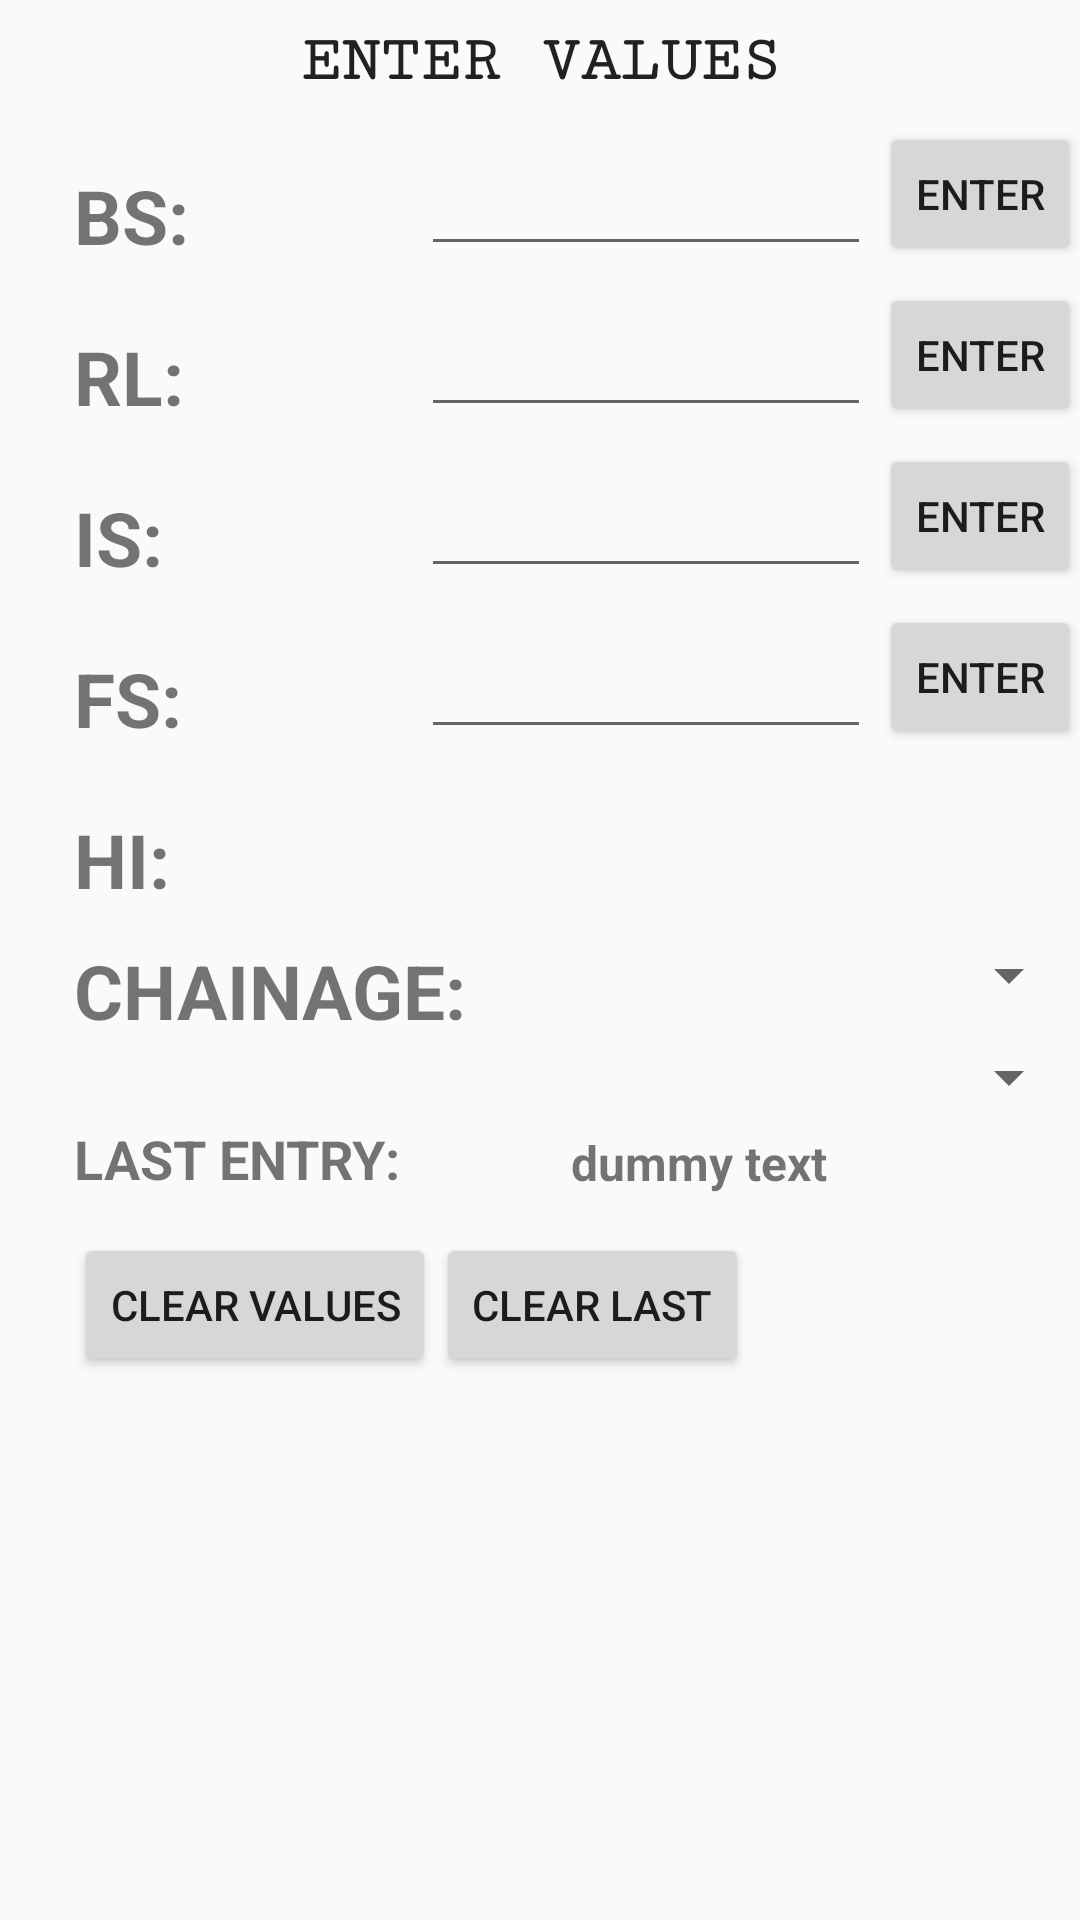

Layout XML and referenced resources for this Android screen:
<!-- AndroidManifest.xml: application theme AppTheme -->
<!-- res/layout/content_chainage_calc.xml -->
<?xml version="1.0" encoding="utf-8"?>
<RelativeLayout xmlns:android="http://schemas.android.com/apk/res/android"
    xmlns:app="http://schemas.android.com/apk/res-auto"
    xmlns:tools="http://schemas.android.com/tools"
    android:layout_width="match_parent"
    android:layout_height="fill_parent"
    android:paddingBottom="@dimen/activity_vertical_margin"
    android:paddingLeft="@dimen/activity_horizontal_margin"
    android:paddingRight="@dimen/activity_horizontal_margin"
    android:paddingTop="@dimen/activity_vertical_margin"
    app:layout_behavior="@string/appbar_scrolling_view_behavior"
    tools:context="com.debashubham.dumpy.ChainageCalcActivity"
    tools:showIn="@layout/chainage_calc_activity"
    android:id="@+id/simple_calc_layout"
    android:fitsSystemWindows="true">

    <TextView
        android:layout_width="wrap_content"
        android:layout_height="wrap_content"
        android:text="BS:"
        android:layout_alignParentLeft="true"
        android:layout_alignParentStart="true"
        android:layout_marginTop="55dp"
        android:layout_marginLeft="25dp"
        android:textSize="25dp"
        android:textStyle="bold"
        android:id="@+id/bstext_chain" />

    <EditText
        android:layout_width="150dp"
        android:layout_height="wrap_content"
        android:inputType="numberDecimal"
        android:ems="10"
        android:id="@+id/BS_chain"
        android:textAlignment="center"
        android:layout_alignParentRight="true"
        android:layout_alignBottom="@+id/bstext_chain"
        android:layout_marginRight="70dp"/>

    <TextView
        android:layout_width="wrap_content"
        android:layout_height="wrap_content"
        android:textAppearance="?android:attr/textAppearanceLarge"
        android:text="ENTER VALUES"
        android:textStyle="bold"
        android:fontFamily="serif-monospace"
        android:layout_marginTop="8dp"
        android:id="@+id/textView2"
        android:layout_alignParentTop="true"
        android:layout_centerHorizontal="true" />
    <TextView
        android:layout_width="wrap_content"
        android:layout_height="wrap_content"
        android:text="RL:"
        android:layout_below="@+id/bstext_chain"
        android:layout_marginTop="20dp"
        android:layout_marginLeft="25dp"
        android:textSize="25dp"
        android:textStyle="bold"
        android:id="@+id/rltext_chain" />

    <EditText
        android:layout_width="150dp"
        android:layout_height="wrap_content"
        android:inputType="numberDecimal"
        android:ems="10"
        android:textAlignment="center"
        android:id="@+id/RL_chain"
        android:layout_alignParentRight="true"
        android:layout_alignBottom="@+id/rltext_chain"
        android:layout_marginRight="70dp"/>

    <TextView
        android:layout_width="wrap_content"
        android:layout_height="wrap_content"
        android:text="IS:"
        android:layout_below="@+id/rltext_chain"
        android:layout_marginTop="20dp"
        android:layout_marginLeft="25dp"
        android:textSize="25dp"
        android:textStyle="bold"
        android:id="@+id/istext_chain" />

    <EditText
        android:layout_width="150dp"
        android:layout_height="wrap_content"
        android:inputType="numberDecimal"
        android:ems="10"
        android:textAlignment="center"
        android:id="@+id/IS_chain"
        android:layout_alignParentRight="true"
        android:layout_alignBottom="@+id/istext_chain"
        android:layout_marginRight="70dp"/>

    <TextView
        android:layout_width="wrap_content"
        android:layout_height="wrap_content"
        android:text="FS:"
        android:layout_below="@+id/istext_chain"
        android:layout_marginTop="20dp"
        android:layout_marginLeft="25dp"
        android:textSize="25dp"
        android:textStyle="bold"
        android:id="@+id/fstext_chain" />

    <TextView
        android:layout_width="wrap_content"
        android:layout_height="wrap_content"
        android:text="HI:"
        android:layout_below="@+id/fstext_chain"
        android:layout_marginTop="20dp"
        android:layout_marginLeft="25dp"
        android:textSize="25dp"
        android:textStyle="bold"
        android:id="@+id/hitext_chain" />

    <TextView
        android:layout_width="70dp"
        android:layout_height="wrap_content"
        android:textAlignment="center"
        android:id="@+id/HI_chain"
        android:textSize="25dp"
        android:layout_alignParentRight="true"
        android:layout_alignBottom="@+id/hitext_chain"
        android:layout_toRightOf="@+id/hitext_chain"
        android:layout_marginRight="70dp" />

    <EditText
        android:layout_width="150dp"
        android:layout_height="wrap_content"
        android:inputType="numberDecimal"
        android:ems="10"
        android:textAlignment="center"
        android:id="@+id/FS_chain"
        android:layout_alignParentRight="true"
        android:layout_alignBottom="@+id/fstext_chain"
        android:layout_marginRight="70dp"/>

    <Button
        style="?android:attr/buttonStyleSmall"
        android:layout_width="wrap_content"
        android:layout_height="wrap_content"
        android:text="ENTER"
        android:id="@+id/button_BS_chain"
        android:layout_alignBottom="@+id/bstext_chain"
        android:layout_alignParentRight="true"
        android:layout_alignParentEnd="true" />
    <Button
        style="?android:attr/buttonStyleSmall"
        android:layout_width="wrap_content"
        android:layout_height="wrap_content"
        android:text="ENTER"
        android:id="@+id/button_RL_chain"
        android:layout_alignBottom="@+id/rltext_chain"
        android:layout_alignParentRight="true"
        android:layout_alignParentEnd="true" />
    <Button
        style="?android:attr/buttonStyleSmall"
        android:layout_width="wrap_content"
        android:layout_height="wrap_content"
        android:text="ENTER"
        android:id="@+id/button_IS_chain"
        android:layout_alignBottom="@+id/istext_chain"
        android:layout_alignParentRight="true"
        android:layout_alignParentEnd="true" />
    <Button
        style="?android:attr/buttonStyleSmall"
        android:layout_width="wrap_content"
        android:layout_height="wrap_content"
        android:text="ENTER"
        android:id="@+id/button_FS_chain"
        android:layout_alignBottom="@+id/fstext_chain"
        android:layout_alignParentRight="true"
        android:layout_alignParentEnd="true" />

    <LinearLayout
        android:layout_width="wrap_content"
        android:layout_height="wrap_content"
        android:layout_below="@+id/spinner_chain_points"
        android:layout_alignLeft="@+id/hitext_chain"
        android:layout_marginTop="40dp"
        android:id="@+id/linearLayout">

        <Button
            style="?android:attr/buttonStyleSmall"
            android:layout_width="wrap_content"
            android:layout_height="wrap_content"
            android:text="CLEAR VALUES"
            android:id="@+id/clear_button_chain"
            android:layout_below="@+id/spinner_chain_points"
            android:layout_toLeftOf="@+id/FS_chain"
            android:layout_toStartOf="@+id/FS_chain"
            android:layout_weight="1"/>

        <Button
            style="?android:attr/buttonStyleSmall"
            android:layout_width="wrap_content"
            android:layout_height="wrap_content"
            android:text="CLEAR LAST"
            android:id="@+id/clear_last_button_chain"
            android:layout_weight="2"/>

    </LinearLayout>

    <TextView
        android:layout_width="wrap_content"
        android:layout_height="wrap_content"
        android:textAlignment="center"
        android:id="@+id/chainage"
        android:text="CHAINAGE:"
        android:layout_alignStart="@+id/hitext_chain"
        android:layout_alignLeft="@+id/hitext_chain"
        android:layout_below="@+id/hitext_chain"
        android:layout_marginTop="10dp"
        android:textSize="25dp"
        android:textStyle="bold"/>

    <Spinner
        android:layout_width="wrap_content"
        android:layout_height="wrap_content"
        android:id="@+id/spinner_LCR"
        android:layout_below="@+id/HI_chain"
        android:layout_toRightOf="@+id/chainage"
        android:layout_alignBottom="@+id/chainage"
        android:layout_alignRight="@+id/button_FS_chain"
        android:layout_alignEnd="@+id/button_FS_chain" />

    <Spinner
        android:layout_width="wrap_content"
        android:layout_height="wrap_content"
        android:id="@+id/spinner_chain_points"
        android:layout_below="@+id/spinner_LCR"
        android:layout_alignRight="@+id/spinner_LCR"
        android:layout_alignEnd="@+id/spinner_LCR"
        android:layout_toRightOf="@+id/chainage"
        android:layout_toEndOf="@+id/chainage" />

    <TextView
        android:layout_width="wrap_content"
        android:layout_height="wrap_content"
        android:textAlignment="center"
        android:id="@+id/textView4"
        android:text="LAST ENTRY:"
        android:textSize="18dp"
        android:textStyle="bold"
        android:layout_marginTop="3dp"
        android:layout_below="@+id/spinner_chain_points"
        android:layout_alignLeft="@+id/linearLayout"
        android:layout_alignStart="@+id/linearLayout" />

    <TextView
        android:layout_width="wrap_content"
        android:layout_height="wrap_content"
        android:textAlignment="center"
        android:id="@+id/last_entry_chain"
        android:text="dummy text"
        android:textSize="16dp"
        android:textStyle="bold"
        android:layout_marginLeft="50dp"
        android:layout_alignBottom="@+id/textView4"
        android:layout_alignLeft="@+id/FS_chain"
        android:layout_alignStart="@+id/FS_chain" />


</RelativeLayout>
<!-- res/layout/chainage_calc_activity.xml (included above) -->
<?xml version="1.0" encoding="utf-8"?>
<android.support.design.widget.CoordinatorLayout xmlns:android="http://schemas.android.com/apk/res/android"
    xmlns:app="http://schemas.android.com/apk/res-auto"
    xmlns:tools="http://schemas.android.com/tools"
    android:layout_width="match_parent"
    android:layout_height="match_parent"
    android:fitsSystemWindows="true"
    tools:context="com.debashubham.dumpy.ChainageCalcActivity"
    android:background="@drawable/gradient">

    <android.support.design.widget.AppBarLayout
        android:layout_width="match_parent"
        android:layout_height="wrap_content"
        android:theme="@style/AppTheme.AppBarOverlay">

        <android.support.v7.widget.Toolbar
            android:id="@+id/toolbar_simplecalc"
            android:layout_width="match_parent"
            android:layout_height="?attr/actionBarSize"
            android:background="?attr/colorPrimary"
            android:elevation="40dp"
            app:popupTheme="@style/AppTheme.PopupOverlay" >

            <ImageView
                android:layout_width="30dp"
                android:layout_height="wrap_content"
                android:src="@drawable/back_button"
                android:id="@+id/back_button_chainage_calc"/>

            <ImageView
                android:layout_width="wrap_content"
                android:layout_height="wrap_content"
                android:src="@mipmap/ic_launcher"
                android:padding="5dp"/>
        </android.support.v7.widget.Toolbar>

    </android.support.design.widget.AppBarLayout>

    <include layout="@layout/content_chainage_calc" />
    <android.support.design.widget.FloatingActionButton
        android:id="@+id/fab_accept_chainage_values"
        android:layout_width="wrap_content"
        android:layout_height="wrap_content"
        android:layout_gravity="bottom|end"
        app:fabSize="normal"
        android:layout_margin="20dp"
        android:src="@android:drawable/ic_media_play" />


</android.support.design.widget.CoordinatorLayout>
<!-- resources referenced by this layout -->
<resources>
  <!-- drawable gradient (drawable) -->
  <?xml version="1.0" encoding="utf-8"?>
  <shape xmlns:android="http://schemas.android.com/apk/res/android"
      android:shape="rectangle">
      <gradient
          android:startColor="#cbad6d"
          android:endColor="#d53369"
          android:angle="45" />
  </shape>
  <!-- mipmap ic_launcher: png bitmap (mipmap-hdpi, 14167 bytes) -->
  <style name="AppTheme.AppBarOverlay" parent="ThemeOverlay.AppCompat.Dark.ActionBar" />
  <style name="AppTheme.PopupOverlay" parent="ThemeOverlay.AppCompat.Light" />
  <style name="AppTheme" parent="Theme.AppCompat.Light.DarkActionBar">
          
          <item name="colorPrimary">@color/colorPrimary</item>
          <item name="colorPrimaryDark">@color/colorPrimaryDark</item>
          <item name="colorAccent">@color/colorAccent</item>
      </style>
  <color name="colorPrimary">#e41266</color>
  <color name="colorPrimaryDark">#870745</color>
  <color name="colorAccent">#FF4081</color>
</resources>
